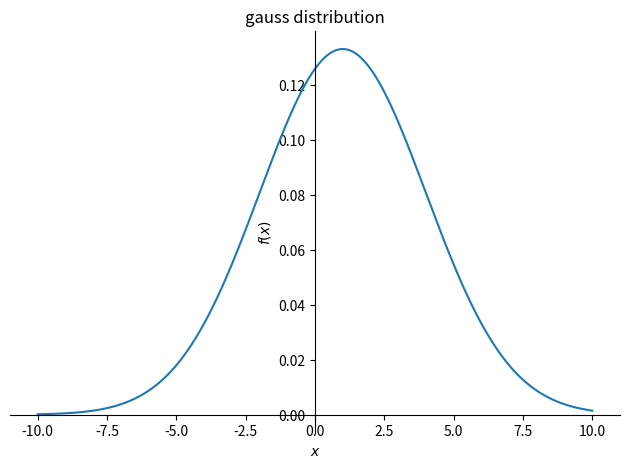
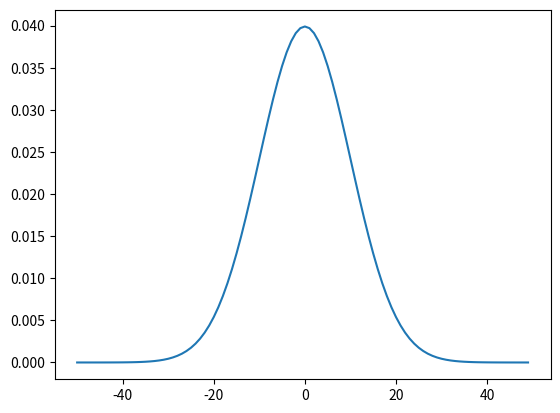

These charts were generated, in order, by the following Python code:
import sympy as sym
from sympy import Symbol,pprint
#%matplotlib notebook
import sympy.plotting as syp


sigma = Symbol("sigma")
mu = Symbol("mu")
x= Symbol("x")

part_1=1/sym.sqrt(2*sym.pi*sigma**2)
part_2=sym.exp(-1*((x-mu)**2)/(2*sigma**2))

my_gaussfunction=(part_1*part_2)
pprint(my_gaussfunction)

syp.plot(my_gaussfunction.subs({mu:1,sigma:3}),(x,-10,10),title="gauss distribution")



x_values=[]
y_values=[]
for value in range(-50,50):
    y=my_gaussfunction.subs({mu:0,sigma:10,x:value}).evalf()
    y_values.append(y)
    x_values.append(value)
    print(value,y)

# %matplotlib inline
import matplotlib.pyplot as plt

plt.plot(x_values,y_values)

plt.show()
